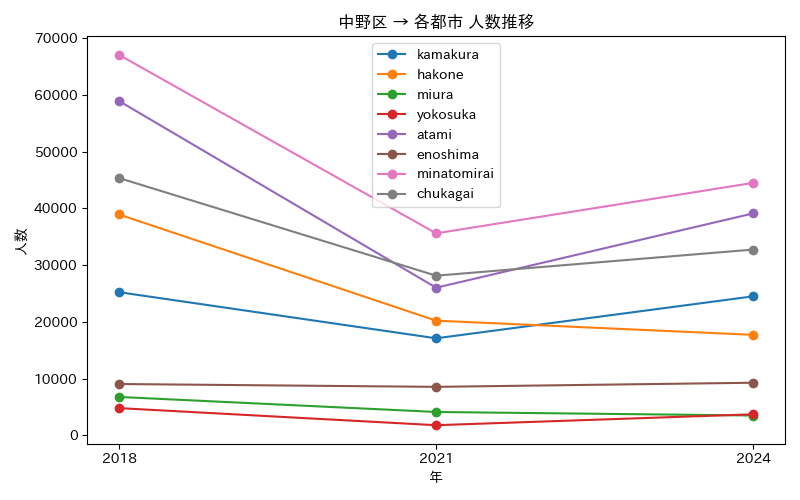

The data file committed next to this chart (first rows):
年, atami, chukagai, enoshima, hakone, kamakura, minatomirai, miura, yokosuka
2018, 58899, 45331, 9058, 38912, 25231, 67023, 6782, 4813
2021, 26017, 28134, 8558, 20218, 17108, 35589, 4135, 1805
2024, 39107, 32736, 9285, 17715, 24501, 44483, 3512, 3727
